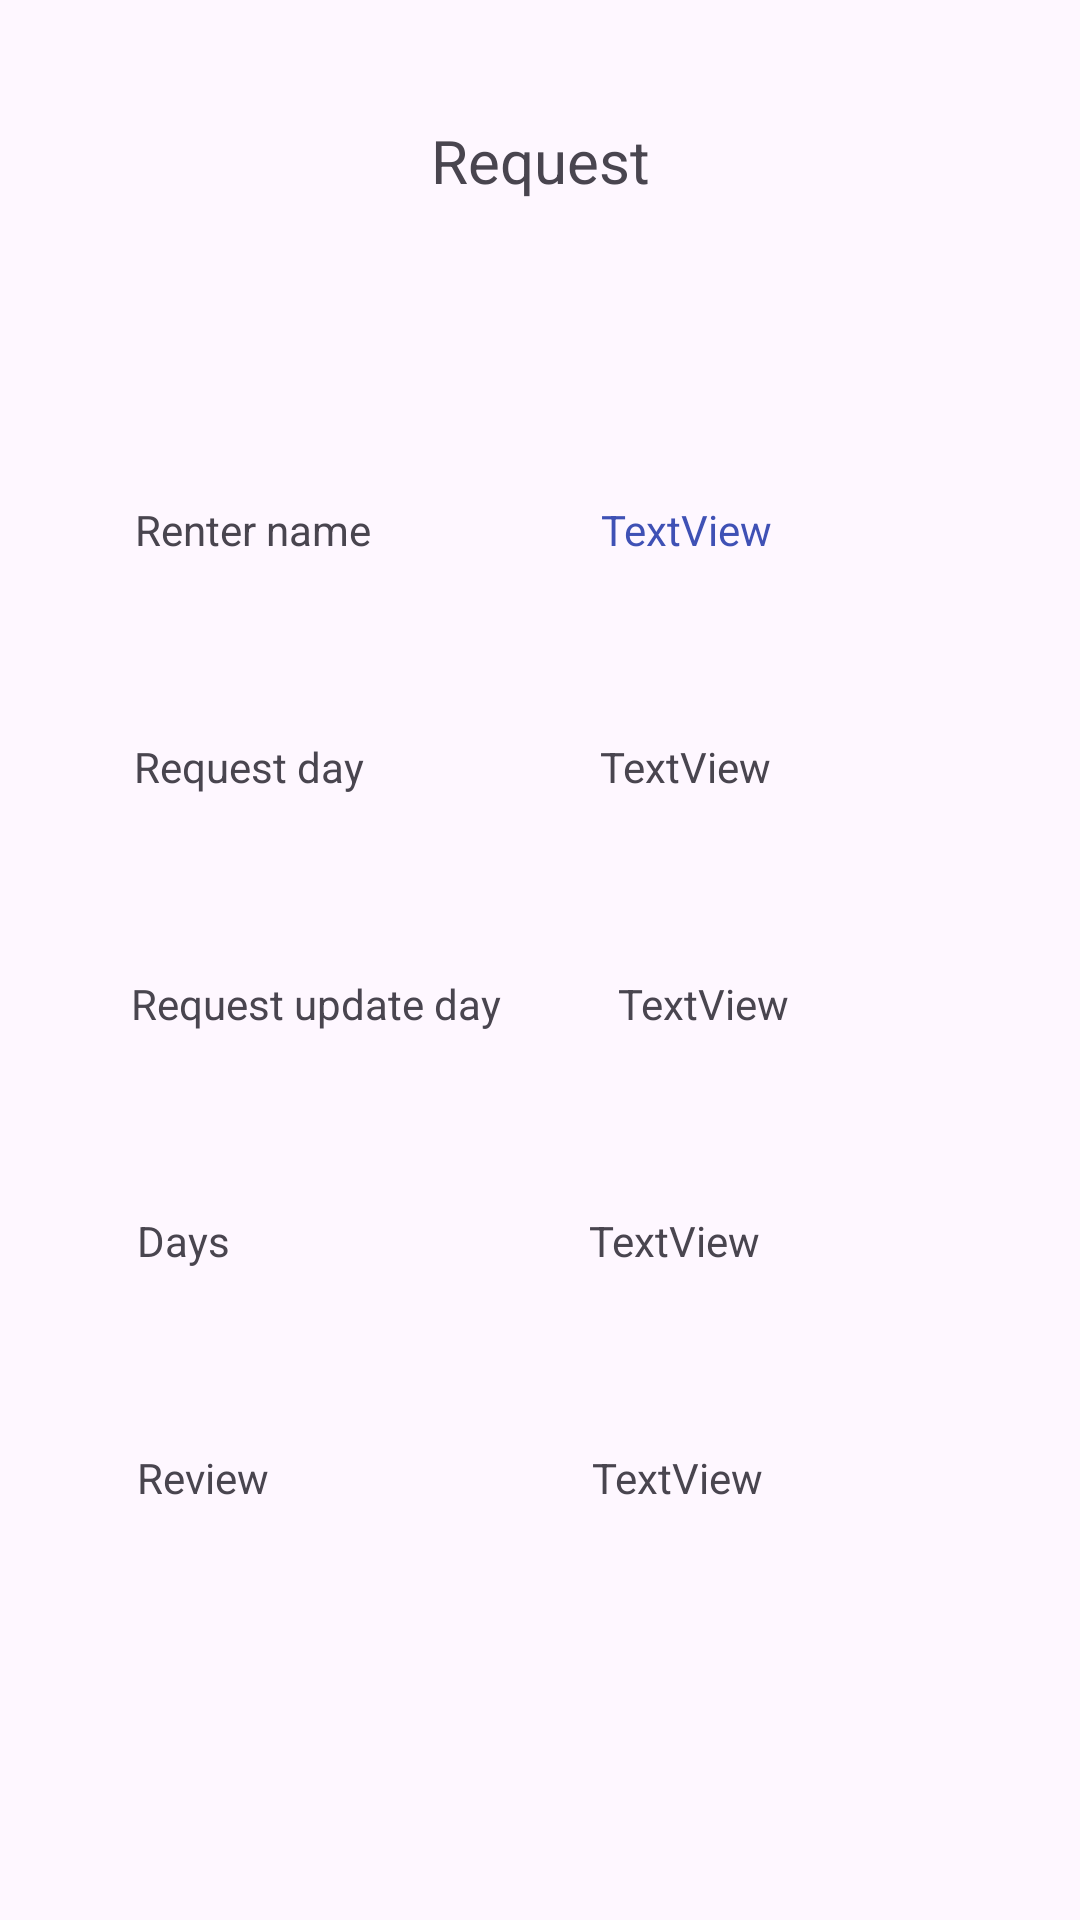

This screen was rendered from an Android layout file. Write that file and the resources it references.
<!-- AndroidManifest.xml: application theme Theme.Graduate_project_mobile -->
<!-- res/layout/fragment_request_rent_my_car.xml -->
<?xml version="1.0" encoding="utf-8"?>
<androidx.constraintlayout.widget.ConstraintLayout xmlns:android="http://schemas.android.com/apk/res/android"
    xmlns:tools="http://schemas.android.com/tools"
    xmlns:app="http://schemas.android.com/apk/res-auto"
    android:layout_width="match_parent"
    android:layout_height="match_parent"
    tools:context=".Activities.Main.ui.Requests.RequestRentYourCar.RequestRentMyCarFragment">
    <TextView
        android:id="@+id/textView32"
        android:layout_width="wrap_content"
        android:layout_height="wrap_content"
        android:layout_marginTop="40dp"
        android:text="Request"
        android:textSize="20sp"
        app:layout_constraintEnd_toEndOf="parent"
        app:layout_constraintStart_toStartOf="parent"
        app:layout_constraintTop_toTopOf="parent" />

    <TextView
        android:id="@+id/textView33"
        android:layout_width="wrap_content"
        android:layout_height="wrap_content"
        android:layout_marginTop="100dp"
        android:text="@string/Rname"
        app:layout_constraintEnd_toEndOf="parent"
        app:layout_constraintHorizontal_bias="0.16"
        app:layout_constraintStart_toStartOf="parent"
        app:layout_constraintTop_toBottomOf="@+id/textView32" />

    <TextView
        android:id="@+id/textView34"
        android:layout_width="wrap_content"
        android:layout_height="wrap_content"
        android:text="TextView"
        android:textColor="#3F51B5"
        app:layout_constraintEnd_toEndOf="parent"
        app:layout_constraintHorizontal_bias="0.427"
        app:layout_constraintStart_toEndOf="@+id/textView33"
        app:layout_constraintTop_toTopOf="@+id/textView33" />

    <TextView
        android:id="@+id/textView35"
        android:layout_width="wrap_content"
        android:layout_height="wrap_content"
        android:layout_marginTop="60dp"
        android:text="@string/rDay"
        app:layout_constraintEnd_toEndOf="parent"
        app:layout_constraintHorizontal_bias="0.158"
        app:layout_constraintStart_toStartOf="parent"
        app:layout_constraintTop_toBottomOf="@+id/textView33" />

    <TextView
        android:id="@+id/textView36"
        android:layout_width="wrap_content"
        android:layout_height="wrap_content"
        android:text="TextView"
        app:layout_constraintEnd_toEndOf="parent"
        app:layout_constraintHorizontal_bias="0.433"
        app:layout_constraintStart_toEndOf="@+id/textView35"
        app:layout_constraintTop_toTopOf="@+id/textView35" />

    <TextView
        android:id="@+id/textView37"
        android:layout_width="wrap_content"
        android:layout_height="wrap_content"
        android:layout_marginTop="60dp"
        android:text="@string/ruDay"
        app:layout_constraintEnd_toEndOf="parent"
        app:layout_constraintHorizontal_bias="0.184"
        app:layout_constraintStart_toStartOf="parent"
        app:layout_constraintTop_toBottomOf="@+id/textView35" />

    <TextView
        android:id="@+id/textView38"
        android:layout_width="wrap_content"
        android:layout_height="wrap_content"
        android:text="TextView"
        app:layout_constraintEnd_toEndOf="parent"
        app:layout_constraintHorizontal_bias="0.286"
        app:layout_constraintStart_toEndOf="@+id/textView37"
        app:layout_constraintTop_toTopOf="@+id/textView37" />

    <TextView
        android:id="@+id/textView39"
        android:layout_width="wrap_content"
        android:layout_height="wrap_content"
        android:layout_marginTop="60dp"
        android:text="@string/days"
        app:layout_constraintEnd_toEndOf="parent"
        app:layout_constraintHorizontal_bias="0.139"
        app:layout_constraintStart_toStartOf="parent"
        app:layout_constraintTop_toBottomOf="@+id/textView37" />

    <TextView
        android:id="@+id/textView40"
        android:layout_width="wrap_content"
        android:layout_height="wrap_content"
        android:text="TextView"
        app:layout_constraintEnd_toEndOf="parent"
        app:layout_constraintHorizontal_bias="0.529"
        app:layout_constraintStart_toEndOf="@+id/textView39"
        app:layout_constraintTop_toTopOf="@+id/textView39" />

    <TextView
        android:id="@+id/textView41"
        android:layout_width="wrap_content"
        android:layout_height="wrap_content"
        android:layout_marginTop="60dp"
        android:text="@string/review"
        app:layout_constraintEnd_toEndOf="parent"
        app:layout_constraintHorizontal_bias="0.144"
        app:layout_constraintStart_toStartOf="parent"
        app:layout_constraintTop_toBottomOf="@+id/textView39" />

    <TextView
        android:id="@+id/textView42"
        android:layout_width="wrap_content"
        android:layout_height="wrap_content"
        android:text="TextView"
        app:layout_constraintEnd_toEndOf="parent"
        app:layout_constraintHorizontal_bias="0.505"
        app:layout_constraintStart_toEndOf="@+id/textView41"
        app:layout_constraintTop_toTopOf="@+id/textView41" />

    <Button
        android:id="@+id/button12"
        android:layout_width="wrap_content"
        android:layout_height="wrap_content"
        android:text="@string/review"
        android:visibility="invisible"
        app:layout_constraintEnd_toEndOf="parent"
        app:layout_constraintHorizontal_bias="0.588"
        app:layout_constraintStart_toEndOf="@+id/textView41"
        app:layout_constraintTop_toTopOf="@+id/textView41" />

    <Button
        android:id="@+id/button13"
        android:layout_width="wrap_content"
        android:layout_height="wrap_content"
        android:layout_marginTop="100dp"
        android:onClick="onAccept"
        android:text="@string/accept"
        android:visibility="invisible"
        app:layout_constraintEnd_toEndOf="parent"
        app:layout_constraintHorizontal_bias="0.199"
        app:layout_constraintStart_toStartOf="parent"
        app:layout_constraintTop_toBottomOf="@+id/textView41" />

    <Button
        android:id="@+id/button14"
        android:layout_width="wrap_content"
        android:layout_height="wrap_content"
        android:onClick="onDecline"
        android:text="@string/decline"
        android:visibility="invisible"
        app:layout_constraintEnd_toEndOf="parent"
        app:layout_constraintHorizontal_bias="0.628"
        app:layout_constraintStart_toEndOf="@+id/button13"
        app:layout_constraintTop_toTopOf="@+id/button13" />
</androidx.constraintlayout.widget.ConstraintLayout>
<!-- resources referenced by this layout -->
<resources>
  <string name="Rname">Renter name</string>
  <string name="accept">accept</string>
  <string name="days">Days</string>
  <string name="decline">decline</string>
  <string name="rDay">Request day</string>
  <string name="review">Review</string>
  <string name="ruDay">Request update day</string>
  <style name="Theme.Graduate_project_mobile" parent="Base.Theme.Graduate_project_mobile" />
  <style name="Base.Theme.Graduate_project_mobile" parent="Theme.Material3.DayNight.NoActionBar">
          
           <item name="colorPrimary">@color/test</item>
      </style>
  <color name="test">#0A87CF</color>
</resources>
